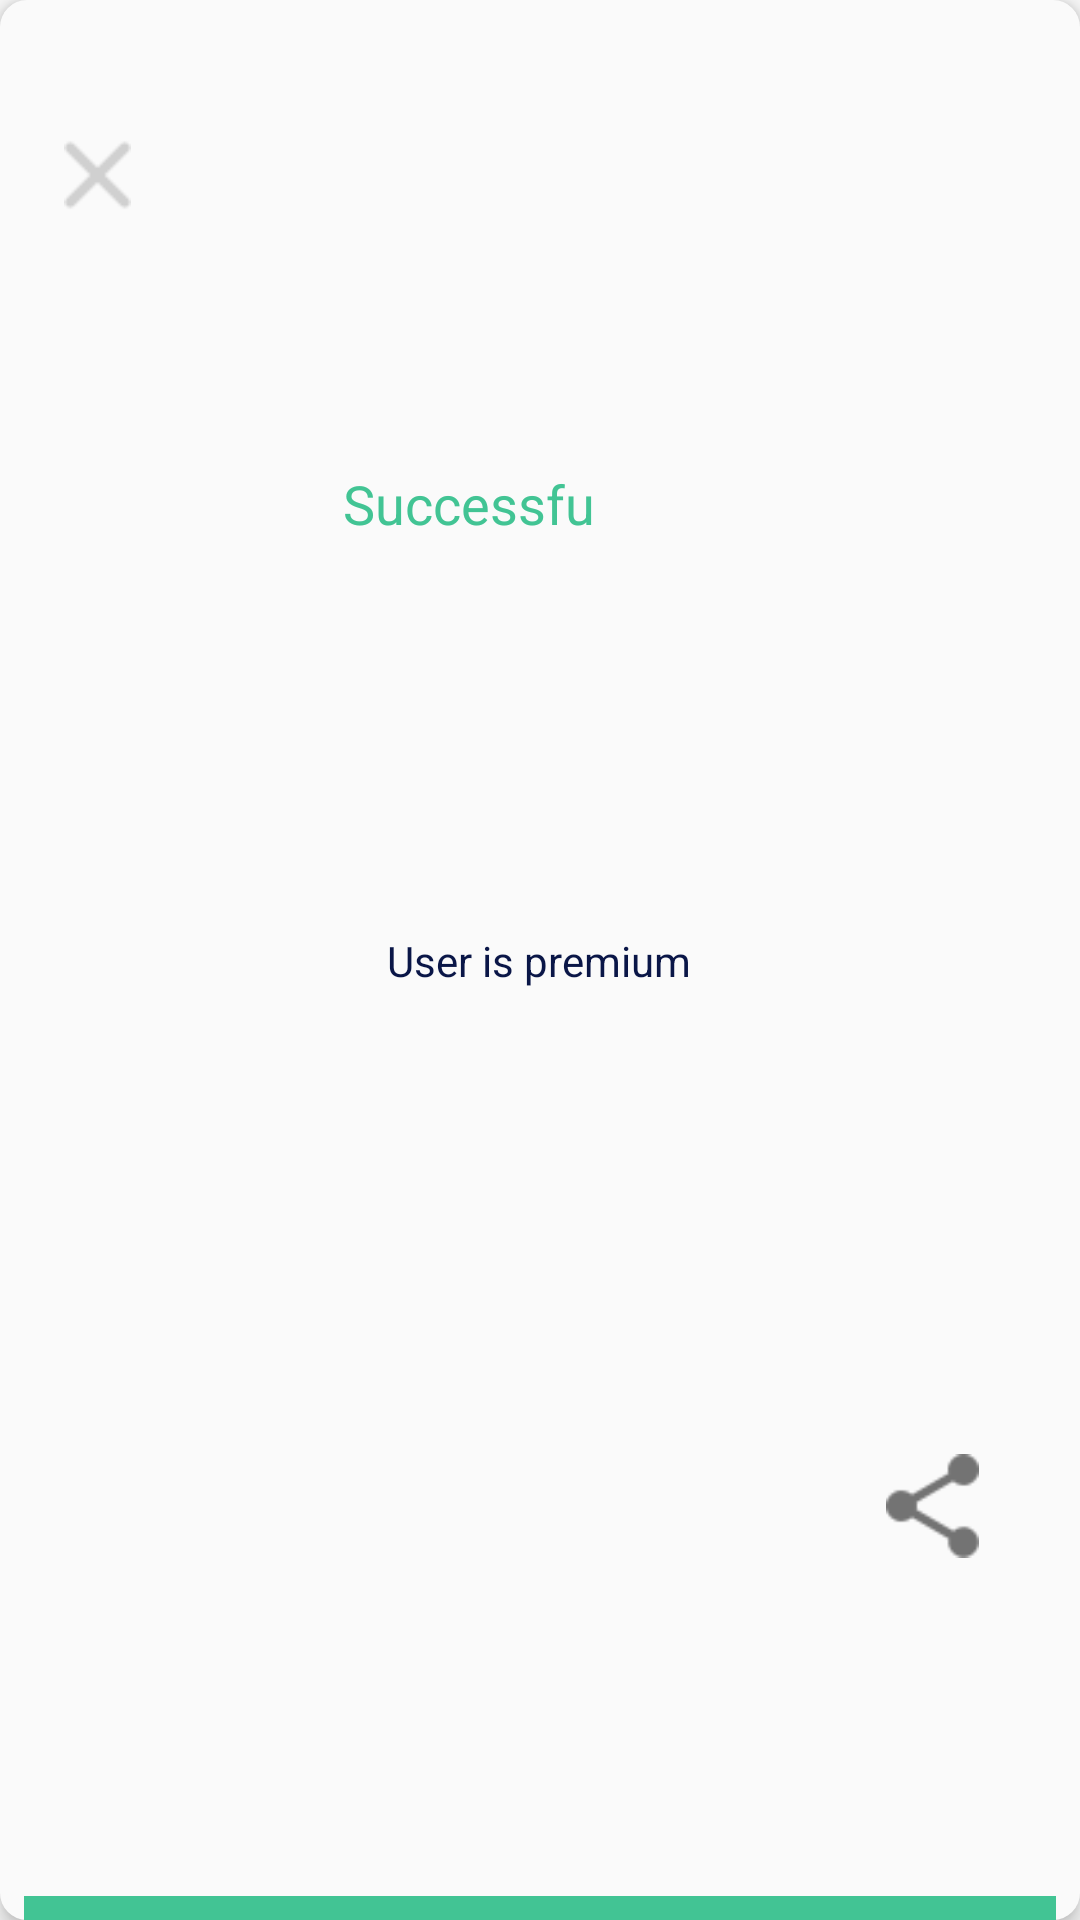

This screen was rendered from an Android layout file. Write that file and the resources it references.
<!-- AndroidManifest.xml: application theme AppTheme -->
<!-- res/layout/result_dialog_one.xml -->
<?xml version="1.0" encoding="utf-8"?>
<android.support.constraint.ConstraintLayout xmlns:android="http://schemas.android.com/apk/res/android"
    xmlns:app="http://schemas.android.com/apk/res-auto"
    xmlns:tools="http://schemas.android.com/tools"
    android:layout_width="336.7dp"
    android:layout_height="174.3dp"
    android:background="@drawable/bg_dialog_one"
    android:elevation="4dp"
    app:layout_constraintCircleRadius="9dp">


    <ImageView
        android:id="@+id/img_dialog_one"
        android:layout_width="31dp"
        android:layout_height="24dp"
        android:layout_marginStart="8dp"
        android:layout_marginTop="8dp"
        android:layout_marginEnd="8dp"
        android:layout_marginBottom="8dp"
        android:src="@drawable/close_icon"
        app:layout_constraintBottom_toBottomOf="parent"
        app:layout_constraintEnd_toEndOf="parent"
        app:layout_constraintHorizontal_bias="0.029"
        app:layout_constraintStart_toStartOf="parent"
        app:layout_constraintTop_toTopOf="parent"
        app:layout_constraintVertical_bias="0.064" />


    <ImageView
        android:layout_width="0dp"
        android:layout_height="8dp"
        android:layout_marginStart="8dp"
        android:layout_marginTop="61dp"
        android:layout_marginEnd="8dp"
        android:src="@drawable/corner_01"
        app:layout_constraintBottom_toBottomOf="parent"
        app:layout_constraintEnd_toEndOf="parent"
        app:layout_constraintHorizontal_bias="0.0"
        app:layout_constraintStart_toStartOf="parent"
        app:layout_constraintTop_toBottomOf="@+id/textView4"
        app:layout_constraintVertical_bias="1.0" />

    <TextView
        android:id="@+id/textView3"
        android:layout_width="88dp"
        android:layout_height="24dp"
        android:layout_marginStart="8dp"
        android:layout_marginTop="8dp"
        android:layout_marginEnd="8dp"
        android:layout_marginBottom="8dp"
        android:text="@string/Successful_result"
        android:textColor="#42C494 "
        android:textSize="18sp"
        app:layout_constraintBottom_toBottomOf="parent"
        app:layout_constraintEnd_toEndOf="parent"
        app:layout_constraintHorizontal_bias="0.416"
        app:layout_constraintStart_toStartOf="parent"
        app:layout_constraintTop_toTopOf="parent"
        app:layout_constraintVertical_bias="0.246" />

    <ImageView
        android:id="@+id/img_dialog_two"
        android:layout_width="31dp"
        android:layout_height="36dp"
        android:layout_marginStart="8dp"
        android:layout_marginEnd="8dp"
        android:layout_marginBottom="120dp"
        android:src="@drawable/share"
        app:layout_constraintBottom_toBottomOf="parent"
        app:layout_constraintEnd_toEndOf="parent"
        app:layout_constraintHorizontal_bias="0.918"
        app:layout_constraintStart_toStartOf="parent" />

    <TextView
        android:id="@+id/textView4"
        android:layout_width="102dp"
        android:layout_height="19dp"
        android:layout_marginStart="8dp"
        android:layout_marginTop="8dp"
        android:layout_marginEnd="8dp"
        android:layout_marginBottom="8dp"
        android:text="User is premium"
        android:textColor="#0A1647"
        app:layout_constraintBottom_toBottomOf="parent"
        app:layout_constraintEnd_toEndOf="parent"
        app:layout_constraintStart_toStartOf="parent"
        app:layout_constraintTop_toTopOf="parent" />


</android.support.constraint.ConstraintLayout>
<!-- resources referenced by this layout -->
<resources>
  <!-- drawable bg_dialog_one (drawable) -->
  <?xml version="1.0" encoding="utf-8"?>
  <shape xmlns:android="http://schemas.android.com/apk/res/android"
      android:shape="rectangle">
      <solid android:color="#FAFAFA" />
      <corners android:radius="9dp" />
  
  </shape>
  <!-- drawable close_icon: png bitmap (drawable-xhdpi, 282 bytes) -->
  <!-- drawable corner_01 (drawable) -->
  <?xml version="1.0" encoding="utf-8"?>
  <shape xmlns:android="http://schemas.android.com/apk/res/android"
      android:shape="rectangle">
      <solid android:color="#42C494 " />
      <stroke android:color="#42C494 " />
  </shape>
  <!-- drawable share: png bitmap (drawable-xhdpi, 388 bytes) -->
  <string name="Successful_result">Successful</string>
  <style name="AppTheme" parent="Theme.AppCompat.Light.NoActionBar">
          
          <item name="colorPrimary">@color/colorPrimary</item>
          <item name="colorPrimaryDark">@color/colorPrimaryDark</item>
          <item name="colorAccent">@color/colorAccent</item>
          <item name="windowActionBar">false</item>
          <item name="windowNoTitle">true</item>
      </style>
  <color name="colorPrimary">#008577</color>
  <color name="colorPrimaryDark">#00574B</color>
  <color name="colorAccent">#D81B60</color>
</resources>
